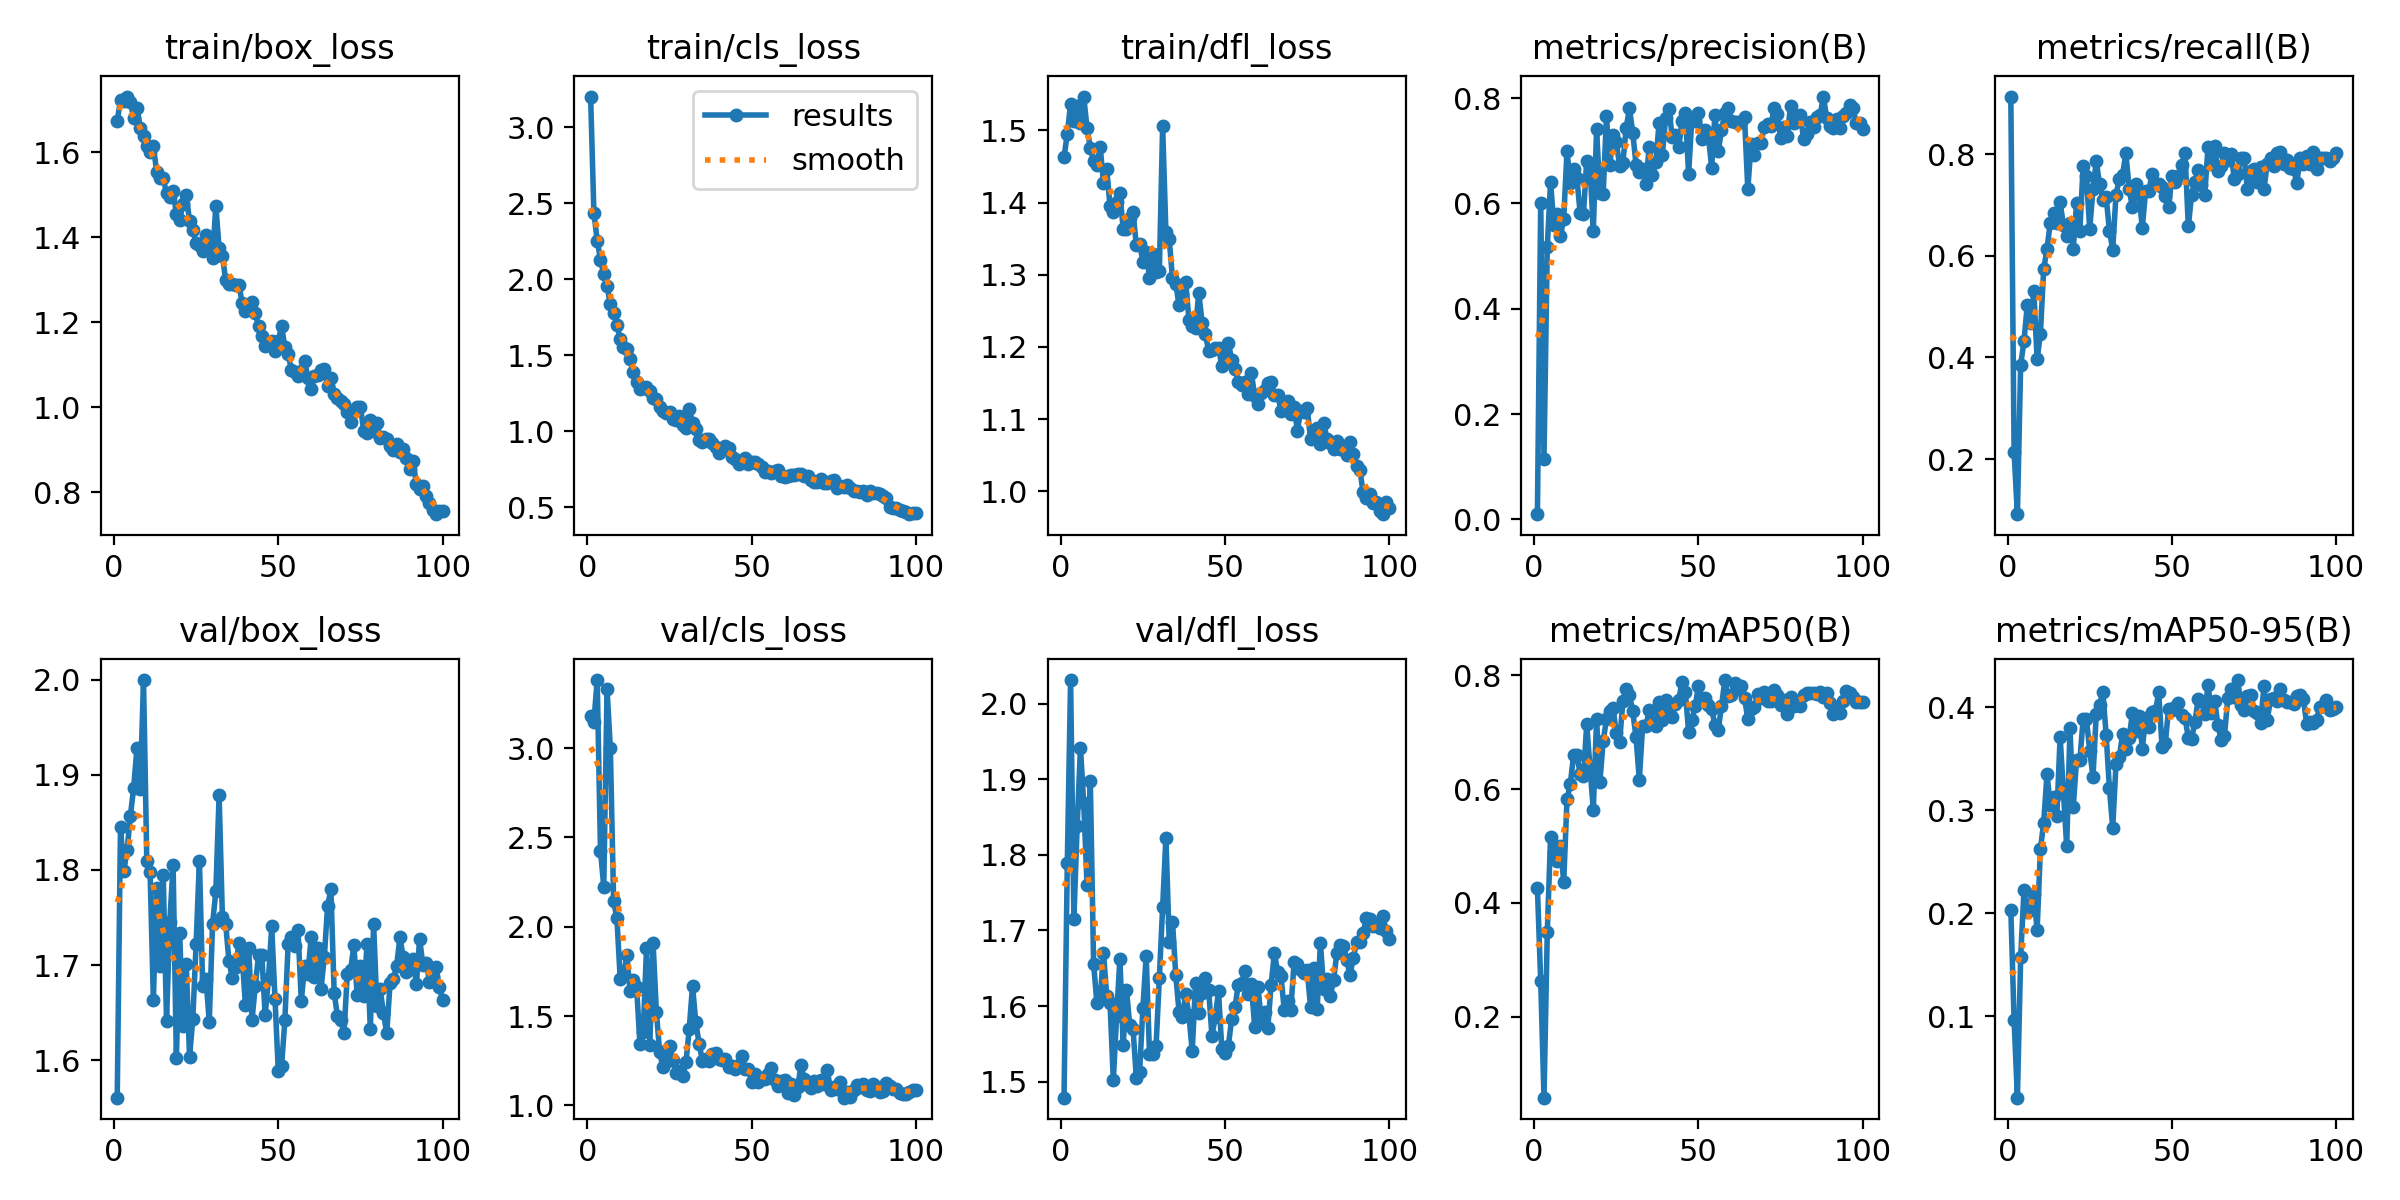

The table this chart was drawn from, first rows:
epoch, time, train/box_loss, train/cls_loss, train/dfl_loss, metrics/precision(B), metrics/recall(B), metrics/mAP50(B), metrics/mAP50-95(B), val/box_loss, val/cls_loss, val/dfl_loss, lr/pg0, lr/pg1, lr/pg2
1, 28.61, 1.673, 3.202, 1.463, 0.00986, 0.9137, 0.4258, 0.2034, 1.56, 3.182, 1.479, 0.0004668, 0.0004668, 0.0004668
2, 53.3, 1.725, 2.437, 1.495, 0.601, 0.2132, 0.2627, 0.09639, 1.845, 3.148, 1.789, 0.0009408, 0.0009408, 0.0009408
3, 67.94, 1.72, 2.255, 1.536, 0.1143, 0.09137, 0.05781, 0.02111, 1.799, 3.381, 2.031, 0.001405, 0.001405, 0.001405
4, 81.37, 1.732, 2.129, 1.512, 0.5171, 0.3858, 0.3484, 0.1578, 1.821, 2.426, 1.715, 0.001617, 0.001617, 0.001617
5, 95.51, 1.719, 2.034, 1.534, 0.6408, 0.4315, 0.5164, 0.2222, 1.857, 2.224, 1.838, 0.001601, 0.001601, 0.001601
6, 109.2, 1.682, 1.956, 1.511, 0.5585, 0.5025, 0.4901, 0.2014, 1.886, 3.329, 1.942, 0.001584, 0.001584, 0.001584
7, 122.8, 1.705, 1.836, 1.547, 0.5802, 0.467, 0.4739, 0.2091, 1.928, 3, 1.868, 0.001568, 0.001568, 0.001568
8, 136.7, 1.659, 1.779, 1.503, 0.5372, 0.5304, 0.4993, 0.2183, 1.885, 2.142, 1.76, 0.001551, 0.001551, 0.001551
9, 149.5, 1.638, 1.7, 1.476, 0.5711, 0.3959, 0.4372, 0.1834, 2, 2.049, 1.898, 0.001535, 0.001535, 0.001535
10, 163.8, 1.614, 1.61, 1.458, 0.6993, 0.4467, 0.5821, 0.2621, 1.81, 1.707, 1.656, 0.001518, 0.001518, 0.001518
11, 176.9, 1.602, 1.557, 1.452, 0.6387, 0.5736, 0.6086, 0.2879, 1.798, 1.722, 1.604, 0.001502, 0.001502, 0.001502
12, 189.9, 1.614, 1.541, 1.477, 0.6645, 0.6134, 0.6598, 0.3347, 1.664, 1.841, 1.609, 0.001485, 0.001485, 0.001485
13, 202.6, 1.555, 1.475, 1.427, 0.6488, 0.665, 0.6593, 0.3053, 1.781, 1.641, 1.67, 0.001469, 0.001469, 0.001469
14, 215.3, 1.541, 1.39, 1.446, 0.5815, 0.6853, 0.6276, 0.3125, 1.699, 1.703, 1.614, 0.001452, 0.001452, 0.001452
15, 228.2, 1.539, 1.323, 1.395, 0.5791, 0.665, 0.6226, 0.2944, 1.794, 1.66, 1.604, 0.001436, 0.001436, 0.001436
16, 241, 1.504, 1.276, 1.387, 0.6812, 0.7051, 0.7138, 0.3711, 1.642, 1.344, 1.502, 0.001419, 0.001419, 0.001419
17, 253.8, 1.494, 1.286, 1.401, 0.6703, 0.6606, 0.6374, 0.3178, 1.746, 1.411, 1.586, 0.001403, 0.001403, 0.001403
18, 266.6, 1.51, 1.289, 1.413, 0.5483, 0.6396, 0.5643, 0.2648, 1.805, 1.879, 1.663, 0.001386, 0.001386, 0.001386
19, 279.6, 1.455, 1.266, 1.364, 0.7405, 0.665, 0.7225, 0.3792, 1.602, 1.338, 1.548, 0.00137, 0.00137, 0.00137
20, 292.6, 1.442, 1.222, 1.364, 0.62, 0.6142, 0.6124, 0.3033, 1.733, 1.909, 1.621, 0.001353, 0.001353, 0.001353
21, 305.3, 1.48, 1.21, 1.379, 0.6172, 0.7039, 0.6845, 0.3486, 1.636, 1.525, 1.575, 0.001337, 0.001337, 0.001337
22, 318, 1.501, 1.159, 1.386, 0.7652, 0.6498, 0.7225, 0.3482, 1.702, 1.298, 1.57, 0.00132, 0.00132, 0.00132
23, 330.8, 1.438, 1.133, 1.341, 0.6722, 0.7766, 0.737, 0.3881, 1.603, 1.214, 1.506, 0.001304, 0.001304, 0.001304
24, 343.9, 1.418, 1.12, 1.343, 0.7292, 0.7563, 0.743, 0.3887, 1.644, 1.241, 1.514, 0.001287, 0.001287, 0.001287
25, 357.1, 1.386, 1.127, 1.318, 0.7162, 0.6533, 0.6986, 0.3574, 1.722, 1.332, 1.598, 0.001271, 0.001271, 0.001271
26, 369.9, 1.383, 1.083, 1.331, 0.6713, 0.731, 0.6827, 0.3324, 1.81, 1.253, 1.667, 0.001254, 0.001254, 0.001254
27, 382.7, 1.367, 1.073, 1.296, 0.6772, 0.7868, 0.7549, 0.3937, 1.678, 1.184, 1.537, 0.001238, 0.001238, 0.001238
28, 395.6, 1.406, 1.103, 1.329, 0.7433, 0.7411, 0.7762, 0.4023, 1.686, 1.195, 1.537, 0.001221, 0.001221, 0.001221
29, 408.7, 1.387, 1.042, 1.304, 0.7806, 0.7107, 0.7653, 0.4143, 1.64, 1.164, 1.547, 0.001205, 0.001205, 0.001205
30, 423.3, 1.351, 1.02, 1.306, 0.7342, 0.7152, 0.7366, 0.3732, 1.743, 1.241, 1.637, 0.001188, 0.001188, 0.001188
31, 24.99, 1.475, 1.149, 1.506, 0.6738, 0.6498, 0.691, 0.321, 1.777, 1.428, 1.731, 0.001172, 0.001172, 0.001172
32, 40.01, 1.375, 1.057, 1.359, 0.6603, 0.6119, 0.6168, 0.2829, 1.878, 1.669, 1.823, 0.001155, 0.001155, 0.001155
33, 56.8, 1.357, 1.013, 1.349, 0.6657, 0.7208, 0.7105, 0.3449, 1.75, 1.465, 1.685, 0.001139, 0.001139, 0.001139
34, 70.7, 1.299, 0.9427, 1.295, 0.6367, 0.7513, 0.7109, 0.351, 1.743, 1.346, 1.712, 0.001122, 0.001122, 0.001122
35, 82.67, 1.291, 0.9302, 1.288, 0.707, 0.7594, 0.7393, 0.3739, 1.704, 1.251, 1.641, 0.001106, 0.001106, 0.001106
36, 95.84, 1.29, 0.947, 1.258, 0.653, 0.8024, 0.7181, 0.3595, 1.687, 1.258, 1.592, 0.001089, 0.001089, 0.001089
37, 112.3, 1.288, 0.9506, 1.273, 0.6778, 0.731, 0.7113, 0.3704, 1.698, 1.248, 1.585, 0.001073, 0.001073, 0.001073
38, 126.3, 1.289, 0.9239, 1.29, 0.7518, 0.6954, 0.7537, 0.3941, 1.723, 1.286, 1.616, 0.001056, 0.001056, 0.001056
39, 138.3, 1.246, 0.8993, 1.238, 0.691, 0.7411, 0.7209, 0.3765, 1.71, 1.296, 1.588, 0.00104, 0.00104, 0.00104
40, 150.5, 1.227, 0.8605, 1.23, 0.7631, 0.7208, 0.7566, 0.3916, 1.658, 1.258, 1.54, 0.001023, 0.001023, 0.001023
41, 163.4, 1.242, 0.8827, 1.226, 0.7801, 0.6548, 0.7305, 0.3595, 1.718, 1.255, 1.63, 0.001007, 0.001007, 0.001007
42, 177.9, 1.248, 0.9062, 1.275, 0.7265, 0.7282, 0.727, 0.3891, 1.642, 1.258, 1.591, 0.0009904, 0.0009904, 0.0009904
43, 191.5, 1.223, 0.8895, 1.234, 0.7303, 0.7286, 0.7494, 0.3809, 1.678, 1.216, 1.618, 0.0009739, 0.0009739, 0.0009739
44, 203.9, 1.191, 0.8287, 1.218, 0.7062, 0.7614, 0.757, 0.3957, 1.711, 1.223, 1.638, 0.0009574, 0.0009574, 0.0009574
45, 215.9, 1.169, 0.8167, 1.194, 0.7568, 0.7423, 0.7893, 0.3963, 1.71, 1.206, 1.621, 0.0009409, 0.0009409, 0.0009409
46, 228, 1.145, 0.7822, 1.195, 0.7724, 0.7411, 0.7715, 0.4141, 1.647, 1.228, 1.561, 0.0009244, 0.0009244, 0.0009244
47, 240.1, 1.151, 0.7975, 1.198, 0.6562, 0.736, 0.6999, 0.3615, 1.685, 1.275, 1.585, 0.0009078, 0.0009078, 0.0009078
48, 252.1, 1.157, 0.8258, 1.199, 0.7627, 0.7177, 0.7214, 0.3653, 1.741, 1.205, 1.62, 0.0008913, 0.0008913, 0.0008913
49, 264, 1.132, 0.7822, 1.174, 0.7567, 0.6954, 0.746, 0.3984, 1.665, 1.204, 1.543, 0.0008748, 0.0008748, 0.0008748
50, 276.3, 1.156, 0.7967, 1.188, 0.7721, 0.7563, 0.7814, 0.3976, 1.588, 1.129, 1.538, 0.0008583, 0.0008583, 0.0008583
51, 288.6, 1.192, 0.7961, 1.206, 0.7225, 0.7462, 0.759, 0.4003, 1.594, 1.175, 1.548, 0.0008418, 0.0008418, 0.0008418
52, 300.9, 1.141, 0.7847, 1.182, 0.7402, 0.7563, 0.7606, 0.4036, 1.642, 1.131, 1.583, 0.0008253, 0.0008253, 0.0008253
53, 312.5, 1.125, 0.7653, 1.169, 0.7291, 0.7789, 0.7473, 0.3925, 1.723, 1.155, 1.598, 0.0008088, 0.0008088, 0.0008088
54, 324.3, 1.089, 0.7302, 1.152, 0.6677, 0.802, 0.7414, 0.3895, 1.73, 1.149, 1.628, 0.0007923, 0.0007923, 0.0007923
55, 336.2, 1.083, 0.7416, 1.147, 0.7687, 0.6579, 0.7128, 0.3703, 1.72, 1.175, 1.63, 0.0007758, 0.0007758, 0.0007758
56, 348.3, 1.075, 0.7269, 1.151, 0.6986, 0.7208, 0.7047, 0.3695, 1.736, 1.209, 1.647, 0.0007593, 0.0007593, 0.0007593
57, 360, 1.085, 0.7363, 1.134, 0.7391, 0.7462, 0.7454, 0.3854, 1.662, 1.141, 1.616, 0.0007428, 0.0007428, 0.0007428
58, 372.3, 1.11, 0.7464, 1.164, 0.7711, 0.7693, 0.7918, 0.4076, 1.699, 1.107, 1.629, 0.0007263, 0.0007263, 0.0007263
59, 384.3, 1.07, 0.7088, 1.132, 0.7806, 0.7404, 0.7635, 0.4055, 1.691, 1.138, 1.572, 0.0007098, 0.0007098, 0.0007098
60, 396.3, 1.044, 0.702, 1.121, 0.7568, 0.7208, 0.7649, 0.3931, 1.729, 1.141, 1.625, 0.0006933, 0.0006933, 0.0006933
... 40 more rows
